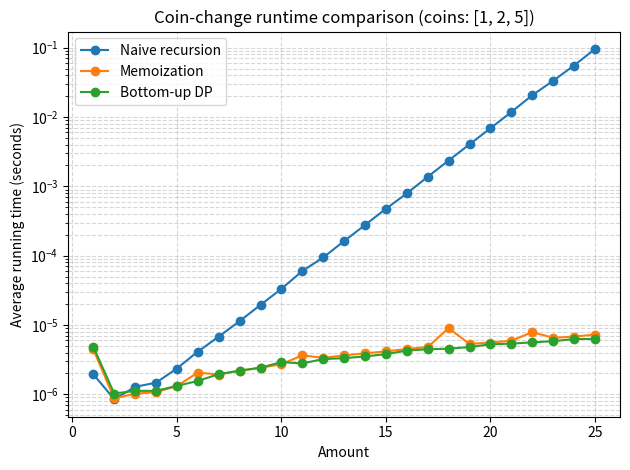

Python code for this plot: (Note: this script raises an exception after producing the figure.)
import matplotlib.pyplot as plt
from pathlib import Path
from time import perf_counter

def coin_change_recursive(coins, amount):
    if amount == 0:
        return 0
    opt = []
    for coin in coins:
        if coin <= amount:
            opt.append(1 + coin_change_recursive(coins, amount-coin))
    return min(opt)

def coin_change_memoized(coins, amount, memo):
    if amount == 0:
        return 0
    if amount in memo:
        return memo[amount]
    opt = []
    for coin in coins:
        if coin <= amount:
            opt.append(1 + coin_change_memoized(coins, amount-coin, memo))
    memo[amount] = min(opt)
    return memo[amount]

def coin_change_dp(coins, amount):
    dp = [0] + [float('inf')] * amount
    for i in range(1, amount + 1):
        for coin in coins:
            if coin <= i:
                dp[i] = min(dp[i], dp[i - coin] + 1)
    return dp[amount]

def benchmark(solve, amounts, repeats):
    times = []
    for amount in amounts:
        elapsed = 0
        for _ in range(repeats):
            start = perf_counter()
            solve(amount)
            elapsed += perf_counter() - start
        times.append(elapsed / repeats)
    return times

if __name__ == "__main__":
    coins = [1, 2, 5]
    amounts = list(range(1, 26))
    repeats = 3
    algorithms = {
        "Naive recursion": lambda amount: coin_change_recursive(coins, amount),
        "Memoization": lambda amount: coin_change_memoized(coins, amount, {}),
        "Bottom-up DP": lambda amount: coin_change_dp(coins, amount),}

    timings = {
        name: benchmark(solve, amounts, repeats)
        for name, solve in algorithms.items()}

    for amount in amounts:
        answers = [solve(amount) for solve in algorithms.values()]
        if len(set(answers)) != 1:
            raise ValueError(f"Algorithms disagree for amount {amount}: {answers}")

    for name, times in timings.items():
        plt.plot(amounts, times, marker="o", label=name)

    plt.xlabel("Amount")
    plt.ylabel("Average running time (seconds)")
    plt.title(f"Coin-change runtime comparison (coins: {coins})")
    plt.yscale("log")
    plt.grid(True, which="both", linestyle="--", alpha=0.5)
    plt.legend()
    plt.tight_layout()

    graph_path = Path(__file__).with_name("coin_change_performance.png")
    plt.savefig(graph_path, dpi=300)
    print(f"Saved runtime graph to {graph_path}")
    plt.show()
